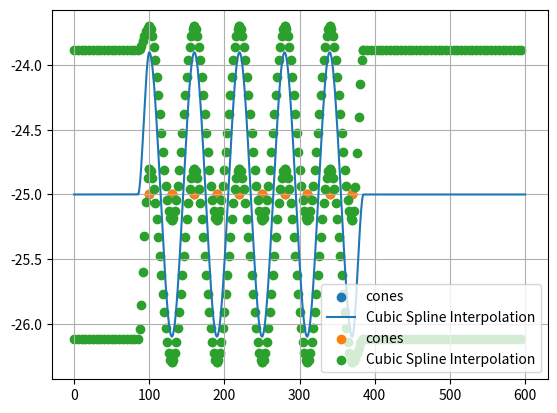

Write the Python code that produced this figure.
import numpy as np
import matplotlib.pyplot as plt
from scipy.interpolate import CubicHermiteSpline
import pandas as pd

cone_r = 0.2
car_width, car_length = 1.8, 4
dist_from_axis = car_width / 2 + cone_r
axis_y = -25

cones = np.array([(100 + 30 * i, axis_y) for i in range(10)])

def cubic_interpolation(x0, y0, x1, y1, interval=0.01):
    a = 2 * (y0 - y1) / (x1 - x0) ** 3
    b = -3 / 2 * a * (x1 - x0)
    d = y0

    def interpolator(x):
        return a * (x - x0) ** 3 + b * (x - x0) ** 2 + d

    f = interpolator
    x = np.linspace(x0, x1, int((x1 - x0) / interval)+1)
    y = [f(xi) for xi in x]

    return np.array(list(zip(x, y)))

straight_line1 = np.array([[x, axis_y] for x in np.arange(0, 85, 0.01)])
straight_line2 = np.array([[x, axis_y] for x in np.arange(385, 600, 0.01)])

interpolate_first = cubic_interpolation(100 - 15, axis_y, 100, axis_y + dist_from_axis)
interpolate_last = cubic_interpolation(370, axis_y - dist_from_axis, 370 + 15, axis_y)

total_traj = np.vstack((straight_line1, straight_line2, interpolate_first, interpolate_last))

for i in range(9):
    sign = 0
    if i % 2 == 0:
        sign = 1
    else:
        sign = -1
    interpolated = cubic_interpolation(100 + 30 * i, axis_y + dist_from_axis * sign, 100 + 30 * (i + 1), axis_y - dist_from_axis * sign)
    total_traj = np.vstack((total_traj, interpolated))

data = np.array([total_traj[:, 0], total_traj[:, 1]]).T
data_sorted = data[data[:, 0].argsort()]

plt.scatter([100 + 30 * i for i in range(10)], [axis_y for i in range(10)], label='cones')
plt.plot(data_sorted[:, 0], data_sorted[:, 1], '-', label='Cubic Spline Interpolation')
plt.legend()
plt.grid(True)
#plt.axis('equal')
plt.show()

xcoords_sorted = data_sorted[:, 0]
ycoords_sorted = data_sorted[:, 1]

df = pd.DataFrame({
    'traj_tx': xcoords_sorted,
    'traj_ty': ycoords_sorted
})

df.to_csv("traj_slalom.csv", index=False)


dist_from_axis_at_straight = 1.1 * car_width + 0.25
dist_from_axis_at_straight = dist_from_axis_at_straight / 2

cone_straight_line1_upper = np.array([[x, axis_y + dist_from_axis_at_straight] for x in np.arange(0, 85, 5)])
cone_straight_line1_lower = np.array([[x, axis_y - dist_from_axis_at_straight] for x in np.arange(0, 85, 5)])
cone_straight_line2_upper = np.array([[x, axis_y + dist_from_axis_at_straight] for x in np.arange(385, 600, 5)])
cone_straight_line2_lower = np.array([[x, axis_y - dist_from_axis_at_straight] for x in np.arange(385, 600, 5)])

total_cone = np.vstack((cone_straight_line1_upper, cone_straight_line2_upper, cone_straight_line1_lower, cone_straight_line2_lower))

cone_interpolate_first_upper = cubic_interpolation(100 - 15, axis_y + dist_from_axis_at_straight, 100, axis_y + dist_from_axis + cone_r, interval=2)
cone_interpolate_last_upper = cubic_interpolation(370, axis_y - cone_r, 370 + 15, axis_y + dist_from_axis_at_straight, interval=2)
cone_interpolate_first_lower = cubic_interpolation(100 - 15, axis_y - dist_from_axis_at_straight, 100, axis_y + cone_r, interval=2)
cone_interpolate_last_lower = cubic_interpolation(370, axis_y - dist_from_axis - cone_r, 370 + 15, axis_y - dist_from_axis_at_straight, interval=2)

total_cone = np.vstack((total_cone, cone_interpolate_first_upper, cone_interpolate_last_upper, cone_interpolate_first_lower, cone_interpolate_last_lower))

for i in range(9):
    if i % 2 == 0:
        interpolated_upper = cubic_interpolation(100 + 30 * i, axis_y + (dist_from_axis + cone_r), 100 + 30 * (i + 1), axis_y - cone_r, interval=2)
        interpolated_lower = cubic_interpolation(100 + 30 * i, axis_y + cone_r, 100 + 30 * (i + 1), axis_y - (dist_from_axis + cone_r), interval=2)
    else:
        interpolated_upper = cubic_interpolation(100 + 30 * i, axis_y - cone_r, 100 + 30 * (i + 1), axis_y + (dist_from_axis + cone_r), interval=2)
        interpolated_lower = cubic_interpolation(100 + 30 * i, axis_y - (dist_from_axis + cone_r), 100 + 30 * (i + 1), axis_y + cone_r, interval=2)

    total_cone = np.concatenate((total_cone, interpolated_upper, interpolated_lower), axis=0)

cone = np.array([total_cone[:, 0], total_cone[:, 1]]).T
cone_sorted = total_cone[total_cone[:, 0].argsort()]

plt.scatter([100 + 30 * i for i in range(10)], [axis_y for i in range(10)], label='cones')
plt.scatter(cone_sorted[:, 0], cone_sorted[:, 1], label='Cubic Spline Interpolation')
plt.legend()
plt.grid(True)
#plt.axis('equal')
plt.show()
